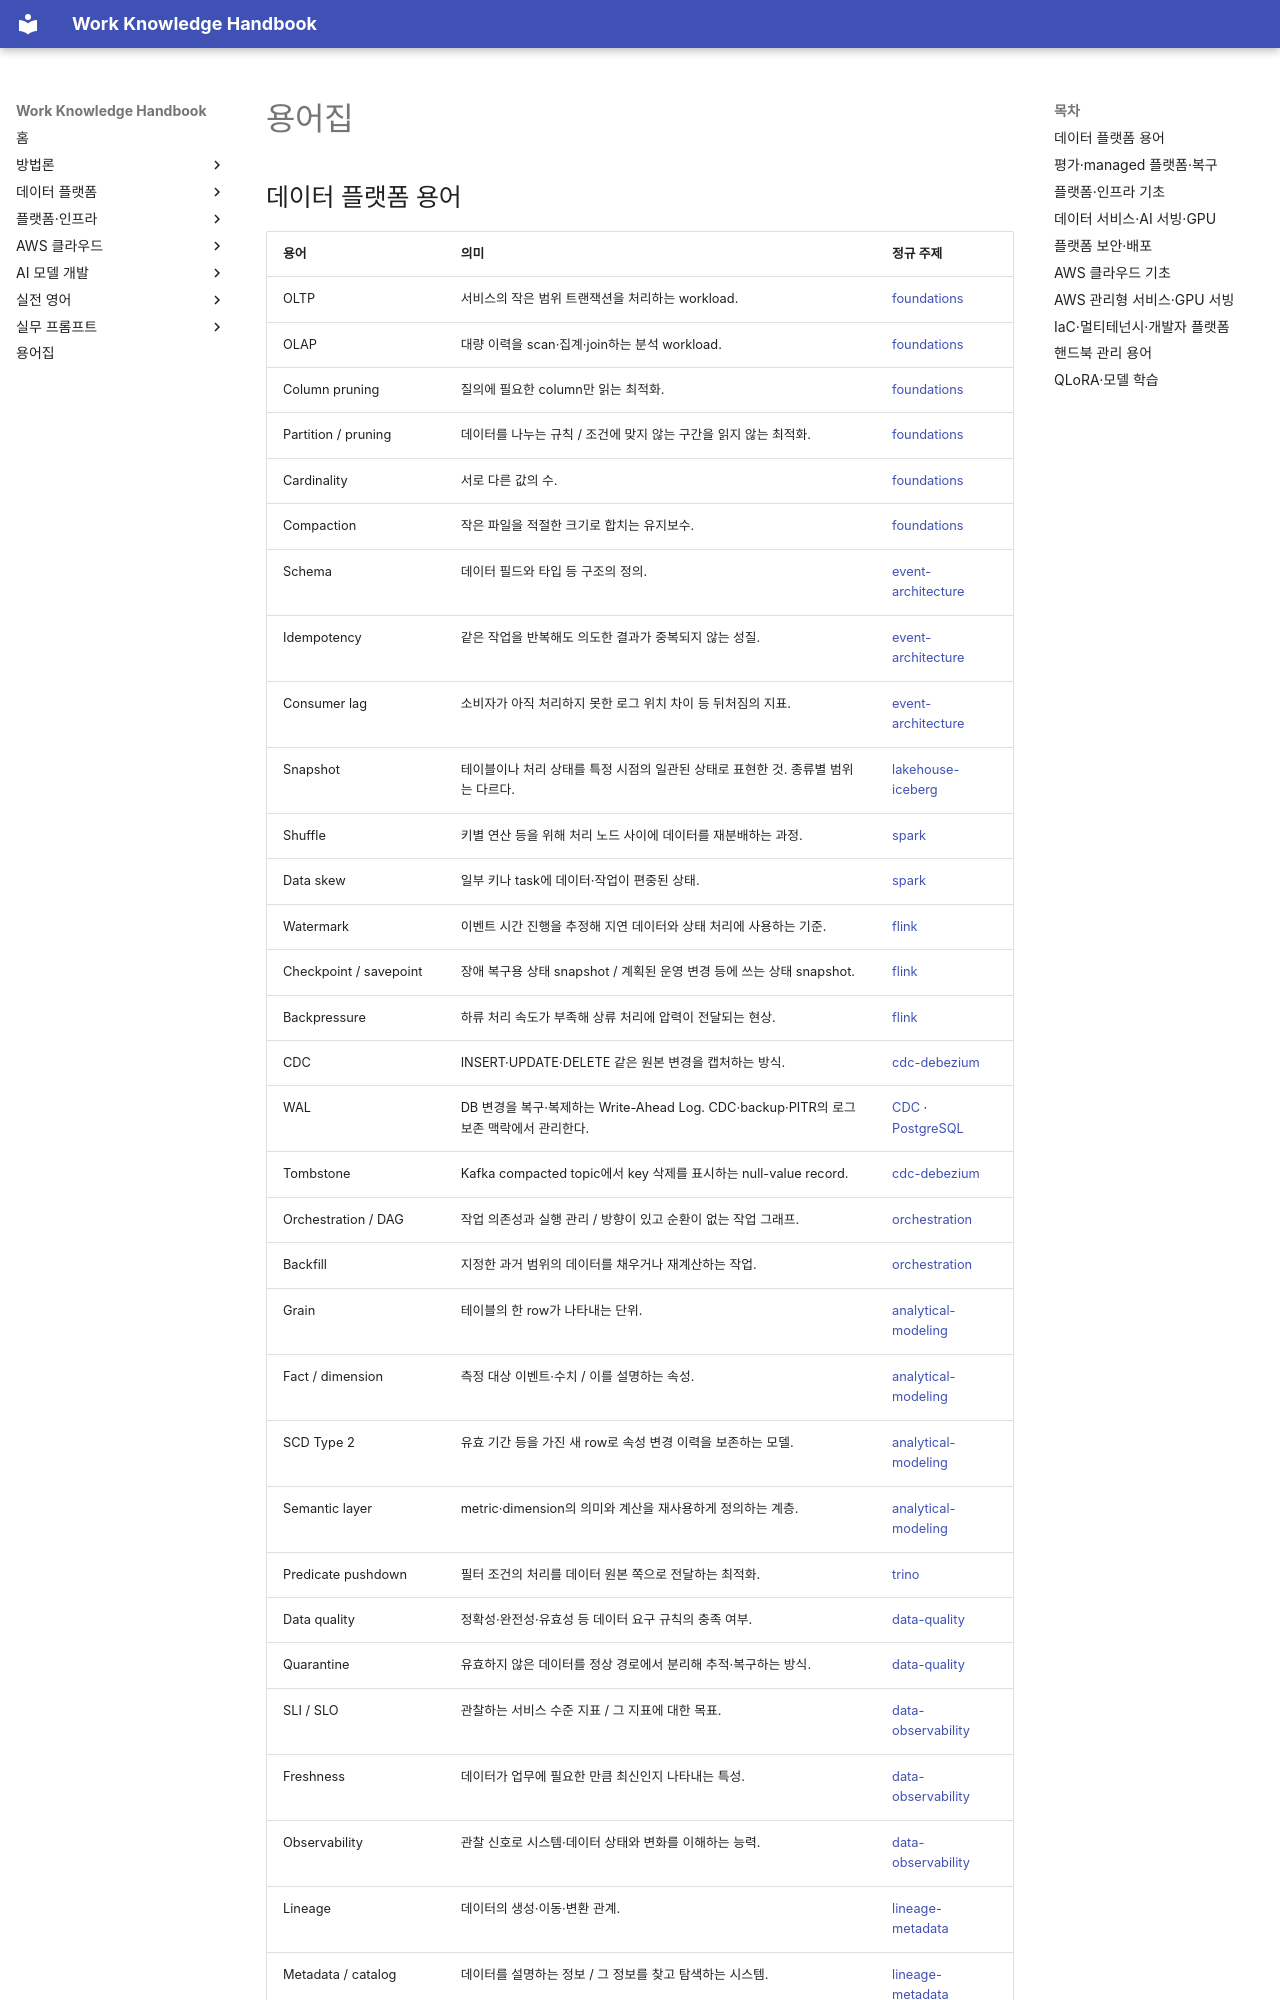

repository: nohdol97/work-handbook · page: ko/glossary/index.html · generator: mkdocs

---
id: handbook-glossary
status: overview
last_updated: 2026-10-05
last_reviewed: 2026-10-05
knowledge_ids: []
---

# 용어집

## 데이터 플랫폼 용어

| 용어 | 의미 | 정규 주제 |
|---|---|---|
| OLTP | 서비스의 작은 범위 트랜잭션을 처리하는 workload. | [foundations](../data-platform/foundations.md) |
| OLAP | 대량 이력을 scan·집계·join하는 분석 workload. | [foundations](../data-platform/foundations.md) |
| Column pruning | 질의에 필요한 column만 읽는 최적화. | [foundations](../data-platform/foundations.md) |
| Partition / pruning | 데이터를 나누는 규칙 / 조건에 맞지 않는 구간을 읽지 않는 최적화. | [foundations](../data-platform/foundations.md) |
| Cardinality | 서로 다른 값의 수. | [foundations](../data-platform/foundations.md) |
| Compaction | 작은 파일을 적절한 크기로 합치는 유지보수. | [foundations](../data-platform/foundations.md) |
| Schema | 데이터 필드와 타입 등 구조의 정의. | [event-architecture](../data-platform/event-architecture.md) |
| Idempotency | 같은 작업을 반복해도 의도한 결과가 중복되지 않는 성질. | [event-architecture](../data-platform/event-architecture.md) |
| Consumer lag | 소비자가 아직 처리하지 못한 로그 위치 차이 등 뒤처짐의 지표. | [event-architecture](../data-platform/event-architecture.md) |
| Snapshot | 테이블이나 처리 상태를 특정 시점의 일관된 상태로 표현한 것. 종류별 범위는 다르다. | [lakehouse-iceberg](../data-platform/lakehouse-iceberg.md) |
| Shuffle | 키별 연산 등을 위해 처리 노드 사이에 데이터를 재분배하는 과정. | [spark](../data-platform/spark.md) |
| Data skew | 일부 키나 task에 데이터·작업이 편중된 상태. | [spark](../data-platform/spark.md) |
| Watermark | 이벤트 시간 진행을 추정해 지연 데이터와 상태 처리에 사용하는 기준. | [flink](../data-platform/flink.md) |
| Checkpoint / savepoint | 장애 복구용 상태 snapshot / 계획된 운영 변경 등에 쓰는 상태 snapshot. | [flink](../data-platform/flink.md) |
| Backpressure | 하류 처리 속도가 부족해 상류 처리에 압력이 전달되는 현상. | [flink](../data-platform/flink.md) |
| CDC | INSERT·UPDATE·DELETE 같은 원본 변경을 캡처하는 방식. | [cdc-debezium](../data-platform/cdc-debezium.md) |
| WAL | DB 변경을 복구·복제하는 Write-Ahead Log. CDC·backup·PITR의 로그 보존 맥락에서 관리한다. | [CDC](../data-platform/cdc-debezium.md) · [PostgreSQL](../platform-infrastructure/postgresql.md) |
| Tombstone | Kafka compacted topic에서 key 삭제를 표시하는 null-value record. | [cdc-debezium](../data-platform/cdc-debezium.md) |
| Orchestration / DAG | 작업 의존성과 실행 관리 / 방향이 있고 순환이 없는 작업 그래프. | [orchestration](../data-platform/orchestration.md) |
| Backfill | 지정한 과거 범위의 데이터를 채우거나 재계산하는 작업. | [orchestration](../data-platform/orchestration.md) |
| Grain | 테이블의 한 row가 나타내는 단위. | [analytical-modeling](../data-platform/analytical-modeling.md) |
| Fact / dimension | 측정 대상 이벤트·수치 / 이를 설명하는 속성. | [analytical-modeling](../data-platform/analytical-modeling.md) |
| SCD Type 2 | 유효 기간 등을 가진 새 row로 속성 변경 이력을 보존하는 모델. | [analytical-modeling](../data-platform/analytical-modeling.md) |
| Semantic layer | metric·dimension의 의미와 계산을 재사용하게 정의하는 계층. | [analytical-modeling](../data-platform/analytical-modeling.md) |
| Predicate pushdown | 필터 조건의 처리를 데이터 원본 쪽으로 전달하는 최적화. | [trino](../data-platform/trino.md) |
| Data quality | 정확성·완전성·유효성 등 데이터 요구 규칙의 충족 여부. | [data-quality](../data-platform/data-quality.md) |
| Quarantine | 유효하지 않은 데이터를 정상 경로에서 분리해 추적·복구하는 방식. | [data-quality](../data-platform/data-quality.md) |
| SLI / SLO | 관찰하는 서비스 수준 지표 / 그 지표에 대한 목표. | [data-observability](../data-platform/data-observability.md) |
| Freshness | 데이터가 업무에 필요한 만큼 최신인지 나타내는 특성. | [data-observability](../data-platform/data-observability.md) |
| Observability | 관찰 신호로 시스템·데이터 상태와 변화를 이해하는 능력. | [data-observability](../data-platform/data-observability.md) |
| Lineage | 데이터의 생성·이동·변환 관계. | [lineage-metadata](../data-platform/lineage-metadata.md) |
| Metadata / catalog | 데이터를 설명하는 정보 / 그 정보를 찾고 탐색하는 시스템. | [lineage-metadata](../data-platform/lineage-metadata.md) |
| Data contract | schema뿐 아니라 의미·품질·최신성·owner 등을 합의한 계약. | [governance](../data-platform/governance.md) |
| RBAC
